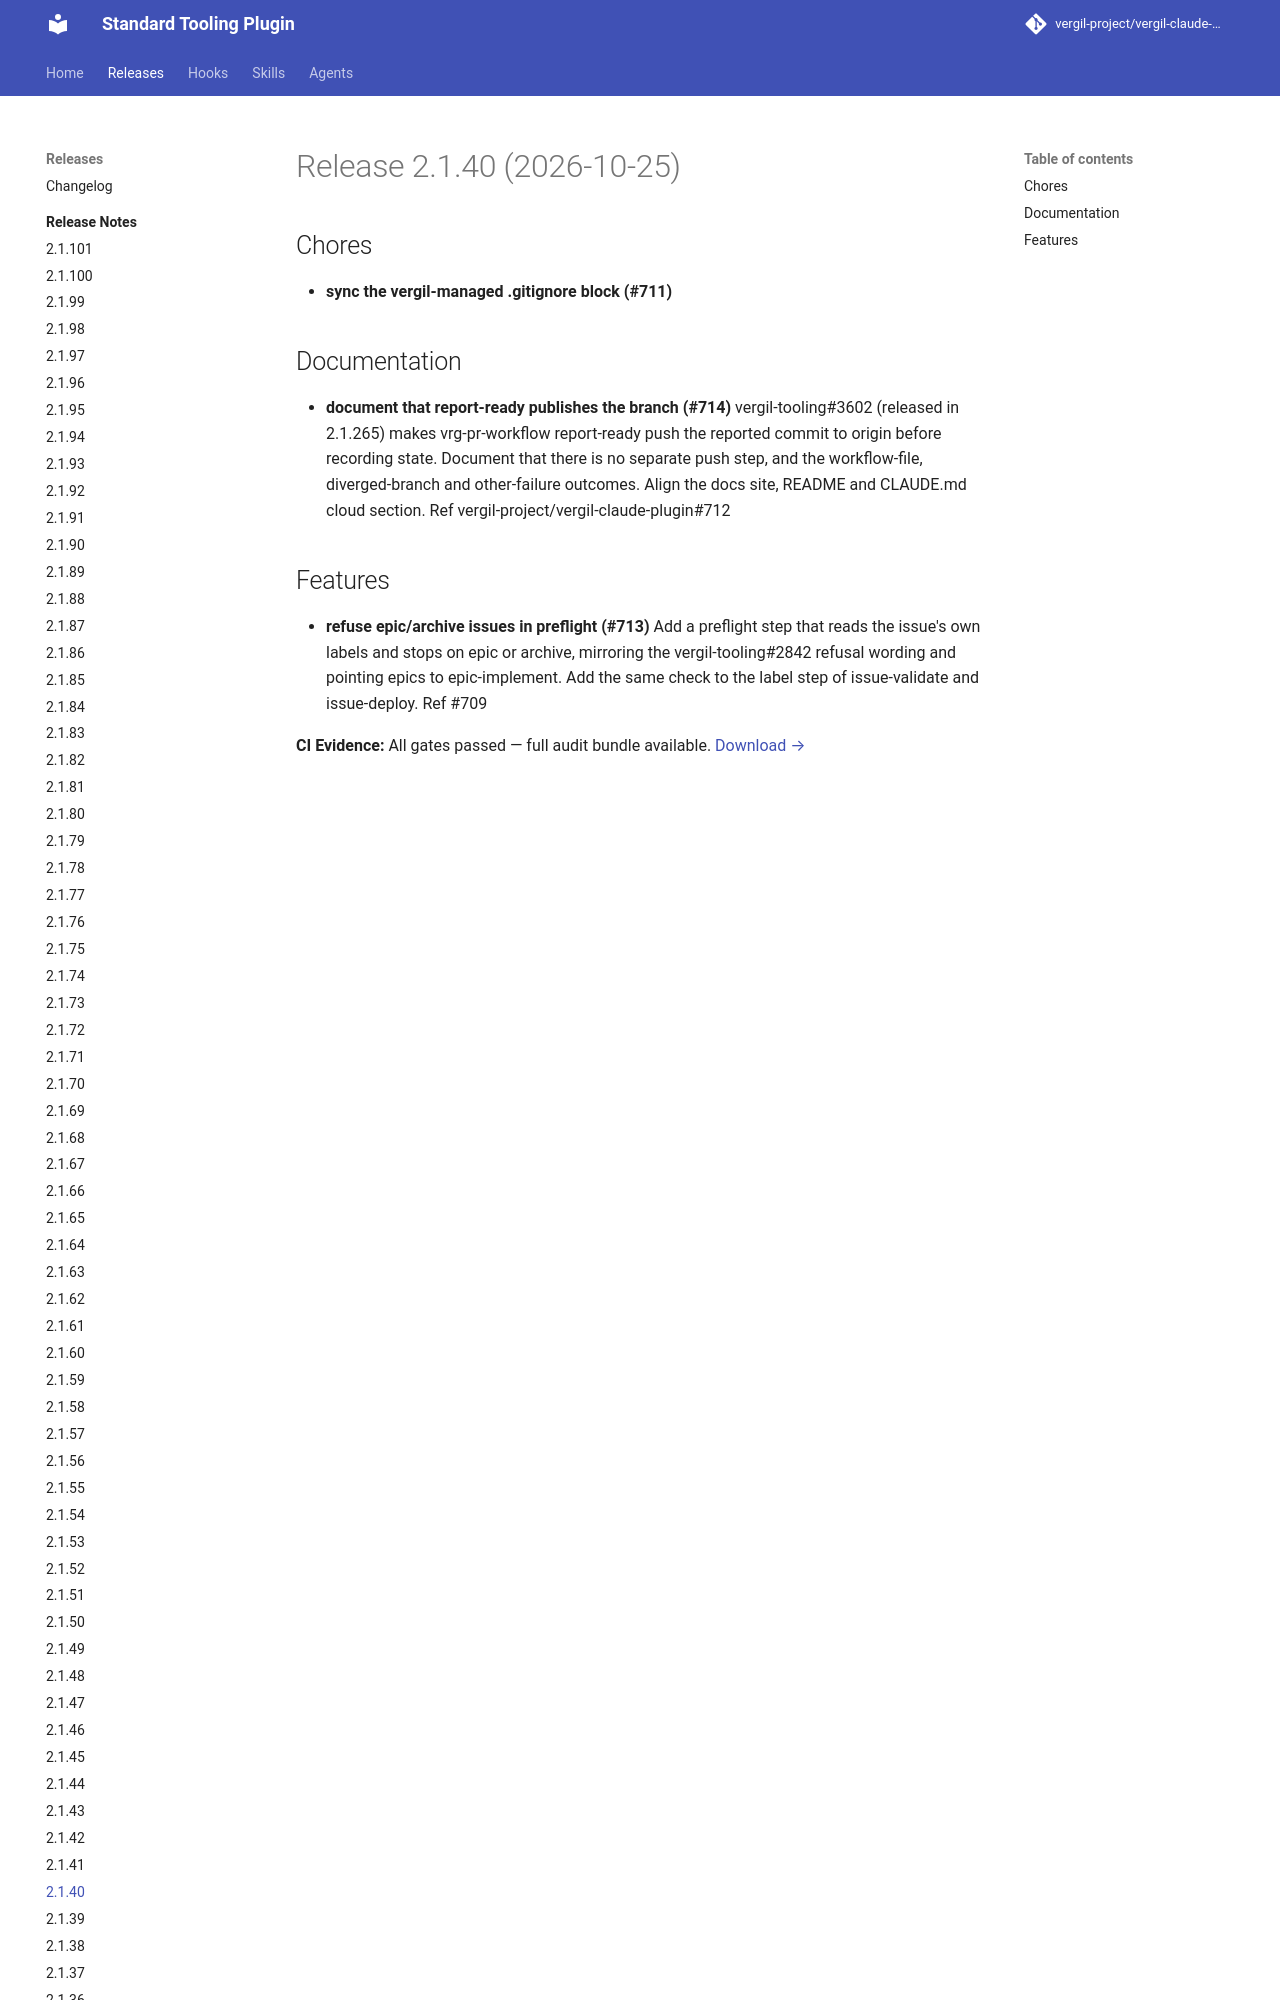

repository: vergil-project/vergil-claude-plugin · page: 2.1/releases/v2.1.40/index.html · generator: mkdocs


# Release 2.1.40 (2026-10-25)

## Chores

- **sync the vergil-managed .gitignore block (#711)**

## Documentation

- **document that report-ready publishes the branch (#714)**
vergil-tooling#3602 (released in 2.1.265) makes vrg-pr-workflow report-ready push the reported commit to origin before recording state. Document that there is no separate push step, and the workflow-file, diverged-branch and
